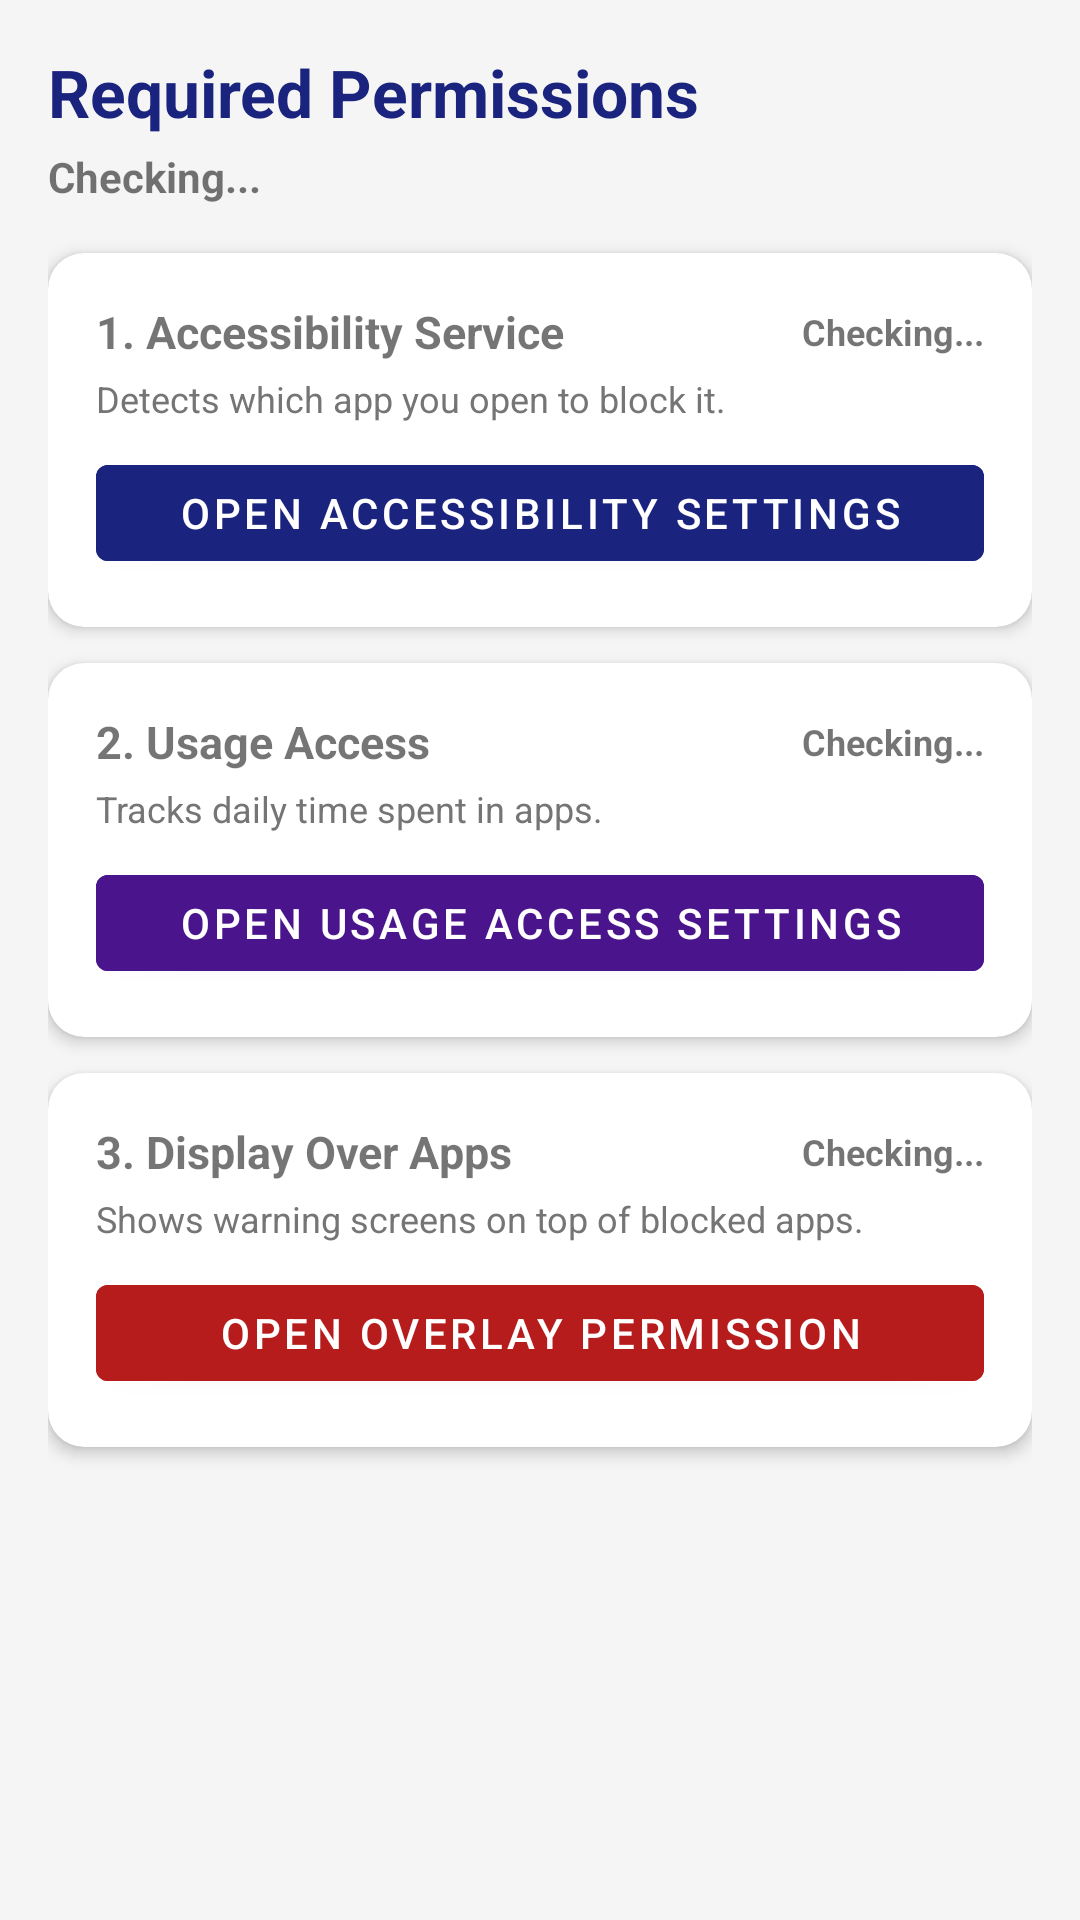

Write the Android layout XML for this screen, with the resource values it uses.
<!-- AndroidManifest.xml: application theme Theme.FocusGuard -->
<!-- res/layout/activity_permission_setup.xml -->
<?xml version="1.0" encoding="utf-8"?>
<ScrollView xmlns:android="http://schemas.android.com/apk/res/android"
    android:layout_width="match_parent"
    android:layout_height="match_parent"
    android:background="#F5F5F5">
    <LinearLayout
        android:layout_width="match_parent"
        android:layout_height="wrap_content"
        android:orientation="vertical"
        android:padding="16dp">

        <TextView
            android:layout_width="match_parent"
            android:layout_height="wrap_content"
            android:text="Required Permissions"
            android:textSize="22sp"
            android:textStyle="bold"
            android:textColor="#1A237E"
            android:paddingBottom="4dp"/>

        <TextView
            android:id="@+id/tvAllStatus"
            android:layout_width="match_parent"
            android:layout_height="wrap_content"
            android:text="Checking..."
            android:textSize="14sp"
            android:textStyle="bold"
            android:paddingBottom="16dp"/>

        
        <androidx.cardview.widget.CardView
            android:layout_width="match_parent"
            android:layout_height="wrap_content"
            android:layout_marginBottom="12dp"
            xmlns:app="http://schemas.android.com/apk/res-auto"
            app:cardCornerRadius="12dp"
            app:cardElevation="3dp">
            <LinearLayout
                android:layout_width="match_parent"
                android:layout_height="wrap_content"
                android:orientation="vertical"
                android:padding="16dp">

                <LinearLayout
                    android:layout_width="match_parent"
                    android:layout_height="wrap_content"
                    android:orientation="horizontal"
                    android:gravity="center_vertical">
                    <TextView
                        android:layout_width="0dp"
                        android:layout_height="wrap_content"
                        android:layout_weight="1"
                        android:text="1. Accessibility Service"
                        android:textStyle="bold"
                        android:textSize="15sp"/>
                    <TextView
                        android:id="@+id/tvAccessStatus"
                        android:layout_width="wrap_content"
                        android:layout_height="wrap_content"
                        android:text="Checking..."
                        android:textSize="12sp"
                        android:textStyle="bold"/>
                </LinearLayout>

                <TextView
                    android:layout_width="match_parent"
                    android:layout_height="wrap_content"
                    android:text="Detects which app you open to block it."
                    android:textSize="12sp"
                    android:textColor="#757575"
                    android:paddingTop="4dp"/>

                <TextView
                    android:id="@+id/tvAccessHow"
                    android:layout_width="match_parent"
                    android:layout_height="wrap_content"
                    android:textSize="12sp"
                    android:textColor="#1A237E"
                    android:background="#E8EAF6"
                    android:padding="8dp"
                    android:layout_marginTop="8dp"
                    android:visibility="gone"/>

                <Button
                    android:id="@+id/btnAccessibility"
                    android:layout_width="match_parent"
                    android:layout_height="44dp"
                    android:layout_marginTop="8dp"
                    android:text="Open Accessibility Settings"
                    android:backgroundTint="#1A237E"
                    android:textColor="#FFFFFF"/>
            </LinearLayout>
        </androidx.cardview.widget.CardView>

        
        <androidx.cardview.widget.CardView
            android:layout_width="match_parent"
            android:layout_height="wrap_content"
            android:layout_marginBottom="12dp"
            xmlns:app="http://schemas.android.com/apk/res-auto"
            app:cardCornerRadius="12dp"
            app:cardElevation="3dp">
            <LinearLayout
                android:layout_width="match_parent"
                android:layout_height="wrap_content"
                android:orientation="vertical"
                android:padding="16dp">

                <LinearLayout
                    android:layout_width="match_parent"
                    android:layout_height="wrap_content"
                    android:orientation="horizontal"
                    android:gravity="center_vertical">
                    <TextView
                        android:layout_width="0dp"
                        android:layout_height="wrap_content"
                        android:layout_weight="1"
                        android:text="2. Usage Access"
                        android:textStyle="bold"
                        android:textSize="15sp"/>
                    <TextView
                        android:id="@+id/tvUsageStatus"
                        android:layout_width="wrap_content"
                        android:layout_height="wrap_content"
                        android:text="Checking..."
                        android:textSize="12sp"
                        android:textStyle="bold"/>
                </LinearLayout>

                <TextView
                    android:layout_width="match_parent"
                    android:layout_height="wrap_content"
                    android:text="Tracks daily time spent in apps."
                    android:textSize="12sp"
                    android:textColor="#757575"
                    android:paddingTop="4dp"/>

                <Button
                    android:id="@+id/btnUsageStats"
                    android:layout_width="match_parent"
                    android:layout_height="44dp"
                    android:layout_marginTop="8dp"
                    android:text="Open Usage Access Settings"
                    android:backgroundTint="#4A148C"
                    android:textColor="#FFFFFF"/>
            </LinearLayout>
        </androidx.cardview.widget.CardView>

        
        <androidx.cardview.widget.CardView
            android:layout_width="match_parent"
            android:layout_height="wrap_content"
            android:layout_marginBottom="12dp"
            xmlns:app="http://schemas.android.com/apk/res-auto"
            app:cardCornerRadius="12dp"
            app:cardElevation="3dp">
            <LinearLayout
                android:layout_width="match_parent"
                android:layout_height="wrap_content"
                android:orientation="vertical"
                android:padding="16dp">

                <LinearLayout
                    android:layout_width="match_parent"
                    android:layout_height="wrap_content"
                    android:orientation="horizontal"
                    android:gravity="center_vertical">
                    <TextView
                        android:layout_width="0dp"
                        android:layout_height="wrap_content"
                        android:layout_weight="1"
                        android:text="3. Display Over Apps"
                        android:textStyle="bold"
                        android:textSize="15sp"/>
                    <TextView
                        android:id="@+id/tvOverlayStatus"
                        android:layout_width="wrap_content"
                        android:layout_height="wrap_content"
                        android:text="Checking..."
                        android:textSize="12sp"
                        android:textStyle="bold"/>
                </LinearLayout>

                <TextView
                    android:layout_width="match_parent"
                    android:layout_height="wrap_content"
                    android:text="Shows warning screens on top of blocked apps."
                    android:textSize="12sp"
                    android:textColor="#757575"
                    android:paddingTop="4dp"/>

                <Button
                    android:id="@+id/btnOverlay"
                    android:layout_width="match_parent"
                    android:layout_height="44dp"
                    android:layout_marginTop="8dp"
                    android:text="Open Overlay Permission"
                    android:backgroundTint="#B71C1C"
                    android:textColor="#FFFFFF"/>
            </LinearLayout>
        </androidx.cardview.widget.CardView>

    </LinearLayout>
</ScrollView>
<!-- resources referenced by this layout -->
<resources>
  <style name="Theme.FocusGuard" parent="Theme.MaterialComponents.DayNight.DarkActionBar">
          <item name="colorPrimary">@color/colorPrimary</item>
          <item name="colorPrimaryVariant">@color/colorPrimaryDark</item>
          <item name="colorOnPrimary">@color/white</item>
          <item name="colorSecondary">@color/colorAccent</item>
          <item name="android:statusBarColor">@color/colorPrimaryDark</item>
      </style>
  <color name="colorPrimary">#1A237E</color>
  <color name="colorPrimaryDark">#0D1642</color>
  <color name="white">#FFFFFF</color>
  <color name="colorAccent">#FF5722</color>
</resources>
